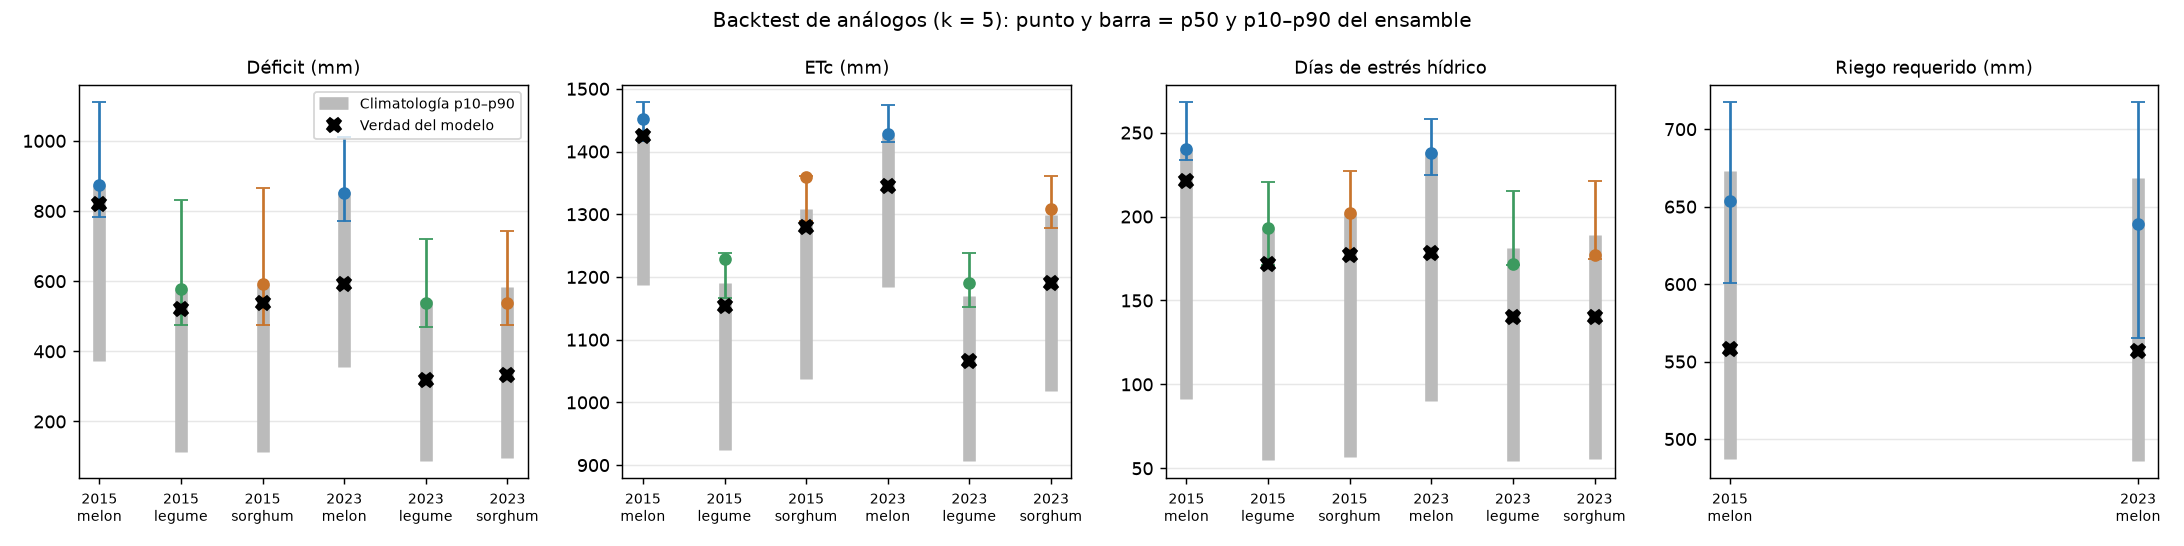

Data behind this chart, as committed beside it:
target, k, rotation_id, metric, truth, p10, p50, p90, inside_p10_p90, abs_error_p50, clim_p10, clim_p50, clim_p90, clim_inside, clim_abs_error_p50, n_clim, analog_years
2015, 3, rice_melon, modeled_water_deficit_mm, 820.2, 900.5, 1101, 1112, False, 281.3, 372.1, 578.9, 875.2, True, 241.3, 31, 1997 1987 1994
2015, 3, rice_melon, crop_water_demand_mm, 1425, 1454, 1463, 1483, False, 37.8, 1188, 1319, 1428, True, 106.7, 31, 1997 1987 1994
2015, 3, rice_melon, water_stress_days, 221, 245.0, 265.0, 269.0, False, 44.0, 91.0, 182.0, 240.0, True, 39.0, 31, 1997 1987 1994
2015, 3, rice_melon, irrigation_requirement_mm, 558.3, 590.9, 653.6, 708.2, False, 95.24, 487.4, 572.6, 673, True, 14.28, 31, 1997 1987 1994
2015, 3, rice_melon, heat_stress_days, 8, 3.6, 6.0, 11.6, True, 2.0, 0.0, 0.0, 2.0, False, 8.0, 31, 1997 1987 1994
2015, 3, rice_legume, modeled_water_deficit_mm, 521.5, 625.3, 812.9, 836.9, False, 291.4, 113.8, 302.7, 578.4, True, 218.8, 31, 1997 1987 1994
2015, 3, rice_legume, crop_water_demand_mm, 1154, 1230, 1236, 1239, False, 82.34, 924.2, 1058, 1191, True, 95.42, 31, 1997 1987 1994
2015, 3, rice_legume, water_stress_days, 172, 195.6, 206.0, 225.2, False, 34.0, 55.0, 139.0, 193.0, True, 33.0, 31, 1997 1987 1994
2015, 3, rice_legume, irrigation_requirement_mm, 0.0, 0.0, 0.0, 0.0, True, 0.0, 0.0, 0.0, 0.0, True, 0.0, 31, 1997 1987 1994
2015, 3, rice_legume, heat_stress_days, 8, 3.6, 6.0, 11.6, True, 2.0, 0.0, 0.0, 2.0, False, 8.0, 31, 1997 1987 1994
2015, 3, rice_sorghum, modeled_water_deficit_mm, 538, 642.2, 843.3, 874.2, False, 305.3, 111.9, 327.3, 592, True, 210.7, 31, 1997 1987 1994
2015, 3, rice_sorghum, crop_water_demand_mm, 1280, 1359, 1360, 1362, False, 79.78, 1038, 1185, 1309, True, 95.45, 31, 1997 1987 1994
2015, 3, rice_sorghum, water_stress_days, 177, 205.0, 217.0, 230.6, False, 40.0, 57.0, 143.0, 202.0, True, 34.0, 31, 1997 1987 1994
2015, 3, rice_sorghum, irrigation_requirement_mm, 0.0, 0.0, 0.0, 0.0, True, 0.0, 0.0, 0.0, 0.0, True, 0.0, 31, 1997 1987 1994
2015, 3, rice_sorghum, heat_stress_days, 8, 3.6, 6.0, 11.6, True, 2.0, 0.0, 0.0, 2.0, False, 8.0, 31, 1997 1987 1994
2015, 5, rice_melon, modeled_water_deficit_mm, 820.2, 784.3, 875.2, 1110, True, 54.98, 372.1, 578.9, 875.2, True, 241.3, 31, 1997 1987 1994 1990 1991
2015, 5, rice_melon, crop_water_demand_mm, 1425, 1416, 1452, 1478, True, 27, 1188, 1319, 1428, True, 106.7, 31, 1997 1987 1994 1990 1991
2015, 5, rice_melon, water_stress_days, 221, 233.8, 240.0, 268.0, False, 19.0, 91.0, 182.0, 240.0, True, 39.0, 31, 1997 1987 1994 1990 1991
2015, 5, rice_melon, irrigation_requirement_mm, 558.3, 600.6, 653.6, 717.3, False, 95.24, 487.4, 572.6, 673, True, 14.28, 31, 1997 1987 1994 1990 1991
2015, 5, rice_melon, heat_stress_days, 8, 1.0, 3.0, 10.2, True, 5.0, 0.0, 0.0, 2.0, False, 8.0, 31, 1997 1987 1994 1990 1991
2015, 5, rice_legume, modeled_water_deficit_mm, 521.5, 476.2, 578.4, 830.9, True, 56.86, 113.8, 302.7, 578.4, True, 218.8, 31, 1997 1987 1994 1990 1991
2015, 5, rice_legume, crop_water_demand_mm, 1154, 1166, 1228, 1238, False, 74.42, 924.2, 1058, 1191, True, 95.42, 31, 1997 1987 1994 1990 1991
2015, 5, rice_legume, water_stress_days, 172, 171.4, 193.0, 220.4, True, 21.0, 55.0, 139.0, 193.0, True, 33.0, 31, 1997 1987 1994 1990 1991
2015, 5, rice_legume, irrigation_requirement_mm, 0.0, 0.0, 0.0, 0.0, True, 0.0, 0.0, 0.0, 0.0, True, 0.0, 31, 1997 1987 1994 1990 1991
2015, 5, rice_legume, heat_stress_days, 8, 1.0, 3.0, 10.2, True, 5.0, 0.0, 0.0, 2.0, False, 8.0, 31, 1997 1987 1994 1990 1991
2015, 5, rice_sorghum, modeled_water_deficit_mm, 538, 475.3, 592, 866.5, True, 53.95, 111.9, 327.3, 592, True, 210.7, 31, 1997 1987 1994 1990 1991
2015, 5, rice_sorghum, crop_water_demand_mm, 1280, 1290, 1359, 1361, False, 79.12, 1038, 1185, 1309, True, 95.45, 31, 1997 1987 1994 1990 1991
2015, 5, rice_sorghum, water_stress_days, 177, 174.4, 202.0, 227.2, True, 25.0, 57.0, 143.0, 202.0, True, 34.0, 31, 1997 1987 1994 1990 1991
2015, 5, rice_sorghum, irrigation_requirement_mm, 0.0, 0.0, 0.0, 0.0, True, 0.0, 0.0, 0.0, 0.0, True, 0.0, 31, 1997 1987 1994 1990 1991
2015, 5, rice_sorghum, heat_stress_days, 8, 1.0, 3.0, 10.2, True, 5.0, 0.0, 0.0, 2.0, False, 8.0, 31, 1997 1987 1994 1990 1991
2023, 3, rice_melon, modeled_water_deficit_mm, 592.7, 826.2, 850.3, 1051, False, 257.6, 356, 562.6, 855.3, True, 30.11, 39, 2015 1997 1987
2023, 3, rice_melon, crop_water_demand_mm, 1345, 1431, 1452, 1481, False, 107.5, 1184, 1315, 1426, True, 29.58, 39, 2015 1997 1987
2023, 3, rice_melon, water_stress_days, 178, 224.8, 240.0, 264.0, False, 62.0, 90.2, 179.0, 238.4, True, 1.0, 39, 2015 1997 1987
2023, 3, rice_melon, irrigation_requirement_mm, 556.5, 561.7, 575.2, 692.5, False, 18.64, 486.1, 568.9, 668.3, True, 12.34, 39, 2015 1997 1987
2023, 3, rice_melon, heat_stress_days, 2, 4.0, 8.0, 12.0, False, 6.0, 0.0, 0.0, 2.2, True, 2.0, 39, 2015 1997 1987
2023, 3, rice_legume, modeled_water_deficit_mm, 319, 532.9, 578.4, 766, False, 259.3, 88.59, 281.7, 546.4, True, 37.36, 39, 2015 1997 1987
2023, 3, rice_legume, crop_water_demand_mm, 1067, 1170, 1236, 1239, False, 169.5, 907.3, 1047, 1170, True, 19.49, 39, 2015 1997 1987
2023, 3, rice_legume, water_stress_days, 140, 176.2, 193.0, 222.6, False, 53.0, 54.6, 132.0, 181, True, 8.0, 39, 2015 1997 1987
2023, 3, rice_legume, irrigation_requirement_mm, 0.0, 0.0, 0.0, 0.0, True, 0.0, 0.0, 0.0, 0.0, True, 0.0, 39, 2015 1997 1987
2023, 3, rice_legume, heat_stress_days, 2, 4.0, 8.0, 12.0, False, 6.0, 0.0, 0.0, 2.2, True, 2.0, 39, 2015 1997 1987
2023, 3, rice_sorghum, modeled_water_deficit_mm, 333, 548.8, 592, 793, False, 259, 95.33, 293.9, 584.6, True, 39.03, 39, 2015 1997 1987
2023, 3, rice_sorghum, crop_water_demand_mm, 1190, 1296, 1359, 1362, False, 169.1, 1018, 1173, 1298, True, 17.07, 39, 2015 1997 1987
2023, 3, rice_sorghum, water_stress_days, 140, 182.0, 202.0, 227.6, False, 62.0, 55.8, 137.0, 189.2, True, 3.0, 39, 2015 1997 1987
2023, 3, rice_sorghum, irrigation_requirement_mm, 0.0, 0.0, 0.0, 0.0, True, 0.0, 0.0, 0.0, 0.0, True, 0.0, 39, 2015 1997 1987
2023, 3, rice_sorghum, heat_stress_days, 2, 4.0, 8.0, 12.0, False, 6.0, 0.0, 0.0, 2.2, True, 2.0, 39, 2015 1997 1987
2023, 5, rice_melon, modeled_water_deficit_mm, 592.7, 772.3, 850.3, 1011, False, 257.6, 356, 562.6, 855.3, True, 30.11, 39, 2015 1997 1987 1990 1991
2023, 5, rice_melon, crop_water_demand_mm, 1345, 1415, 1428, 1474, False, 83.69, 1184, 1315, 1426, True, 29.58, 39, 2015 1997 1987 1990 1991
2023, 5, rice_melon, water_stress_days, 178, 225.0, 238.0, 258.0, False, 60.0, 90.2, 179.0, 238.4, True, 1.0, 39, 2015 1997 1987 1990 1991
2023, 5, rice_melon, irrigation_requirement_mm, 556.5, 565.1, 638.7, 717.3, False, 82.18, 486.1, 568.9, 668.3, True, 12.34, 39, 2015 1997 1987 1990 1991
2023, 5, rice_melon, heat_stress_days, 2, 1.0, 3.0, 11.0, True, 1.0, 0.0, 0.0, 2.2, True, 2.0, 39, 2015 1997 1987 1990 1991
2023, 5, rice_legume, modeled_water_deficit_mm, 319, 469.4, 538.5, 719.1, False, 219.4, 88.59, 281.7, 546.4, True, 37.36, 39, 2015 1997 1987 1990 1991
2023, 5, rice_legume, crop_water_demand_mm, 1067, 1152, 1191, 1238, False, 124.2, 907.3, 1047, 1170, True, 19.49, 39, 2015 1997 1987 1990 1991
2023, 5, rice_legume, water_stress_days, 140, 171.4, 172.0, 215.2, False, 32.0, 54.6, 132.0, 181, True, 8.0, 39, 2015 1997 1987 1990 1991
2023, 5, rice_legume, irrigation_requirement_mm, 0.0, 0.0, 0.0, 0.0, True, 0.0, 0.0, 0.0, 0.0, True, 0.0, 39, 2015 1997 1987 1990 1991
2023, 5, rice_legume, heat_stress_days, 2, 1.0, 3.0, 11.0, True, 1.0, 0.0, 0.0, 2.2, True, 2.0, 39, 2015 1997 1987 1990 1991
2023, 5, rice_sorghum, modeled_water_deficit_mm, 333, 475.3, 538, 742.8, False, 205.1, 95.33, 293.9, 584.6, True, 39.03, 39, 2015 1997 1987 1990 1991
2023, 5, rice_sorghum, crop_water_demand_mm, 1190, 1278, 1309, 1361, False, 118.5, 1018, 1173, 1298, True, 17.07, 39, 2015 1997 1987 1990 1991
2023, 5, rice_sorghum, water_stress_days, 140, 174.4, 177.0, 221.2, False, 37.0, 55.8, 137.0, 189.2, True, 3.0, 39, 2015 1997 1987 1990 1991
2023, 5, rice_sorghum, irrigation_requirement_mm, 0.0, 0.0, 0.0, 0.0, True, 0.0, 0.0, 0.0, 0.0, True, 0.0, 39, 2015 1997 1987 1990 1991
2023, 5, rice_sorghum, heat_stress_days, 2, 1.0, 3.0, 11.0, True, 1.0, 0.0, 0.0, 2.2, True, 2.0, 39, 2015 1997 1987 1990 1991
